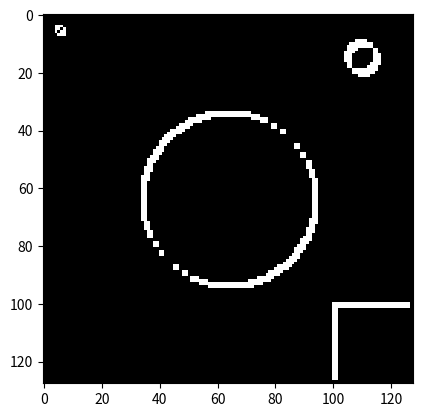

Write the Python code that produced this figure.
import numpy as np
from matplotlib import pyplot as plt

# tworzymy tablice o wymiarach 128x128x3 (3 kanaly to RGB)
# uzupelnioną zerami = kolor czarny
data = np.zeros((128, 128, 3), dtype=np.uint8)


# chcemy zeby obrazek byl czarnobialy,
# wiec wszystkie trzy kanaly rgb uzupelniamy tymi samymi liczbami
# napiszmy do tego funkcje
def draw(img, x, y, color):
    img[x, y] = [color, color, color]


# zamalowanie 4 pikseli w lewym górnym rogu
draw(data, 5, 5, 100)
draw(data, 6, 6, 100)
draw(data, 5, 6, 255)
draw(data, 6, 5, 255)


# rysowanie kilku figur na obrazku
for i in range(128):
    for j in range(128):
        if (i-64)**2 + (j-64)**2 < 900:
            draw(data, i, j, 200)
        elif i > 100 and j > 100:
            draw(data, i, j, 255)
        elif (i-15)**2 + (j-110)**2 < 25:
            draw(data, i, j, 150)
        elif (i-15)**2 + (j-110)**2 == 25 or (i-15)**2 + (j-110)**2 == 26:
            draw(data, i, j, 255)

# konwersja macierzy na obrazek i wyświetlenie
plt.imshow(data, interpolation='nearest')
plt.savefig('cnn.png')
#plt.show()

#vertical filter
v_filtered_img = np.zeros((128, 128, 3))
v_filter = np.array([[1, 0, -1], [1, 0, -1], [1, 0, -1]])

for i in range(1, 127):
    for j in range(1, 127):
        for k in range(3):
                v_filtered_img[i, j] = np.sum(data[i-1:i+2, j-1:j+2, k] * v_filter)

plt.imshow(v_filtered_img, interpolation='nearest')
plt.savefig('cnn_vertical_filtered.png')

#vertical linear ratification (ReLU)
def relu(x):
    if x < 0:
        v_filtered_img[i, j] = [255,255,255]
    if x >= 0:
        return x

for i in range(1, 127):
    for j in range(1, 127):
        for k in range(3):
            relu(v_filtered_img[i, j, k])

plt.imshow(v_filtered_img, interpolation='nearest')
plt.savefig('cnn_relu_vertical.png')

#horizontal filter
h_filtered_img = np.zeros((128, 128, 3))
h_filter = np.array([[1, 1, 1], [0, 0, 0], [-1, -1, -1]])

for i in range(1, 127):
    for j in range(1, 127):
        for k in range(3):
            h_filtered_img[i, j, k] = np.sum(data[i-1:i+2, j-1:j+2, k] * h_filter)

plt.imshow(h_filtered_img, interpolation='nearest')
plt.savefig('cnn_horizontal_filtered.png')

#horizontal (ReLU)
def relu(x):
    if x < 0:
        h_filtered_img[i, j] = [255,255,255]
    if x >= 0:
        return x

for i in range(1, 127):
    for j in range(1, 127):
        for k in range(3):
            relu(h_filtered_img[i, j, k])

plt.imshow(h_filtered_img, interpolation='nearest')
plt.savefig('cnn_relu_horizontal.png')

#crosswise filter with Sobel operator
c_filtered_img = np.zeros((128, 128, 3))
c_filter = np.array([[2, 1, 0], [1, 0, -1], [0, -1, -2]])

for i in range(1, 127):
    for j in range(1, 127):
        for k in range(3):
            c_filtered_img[i, j, k] = np.sum(data[i-1:i+2, j-1:j+2, k] * c_filter)

plt.imshow(c_filtered_img, interpolation='nearest')
plt.savefig('cnn_crosswise_filtered.png')

#crosswise (ReLU)
def relu(x):
    if x < 0:
        c_filtered_img[i, j] = [255,255,255]
    if x >= 0:
        return x

for i in range(1, 127):
    for j in range(1, 127):
        for k in range(3):
            relu(c_filtered_img[i, j, k])

plt.imshow(c_filtered_img, interpolation='nearest')
plt.savefig('cnn_relu_crosswise.png')